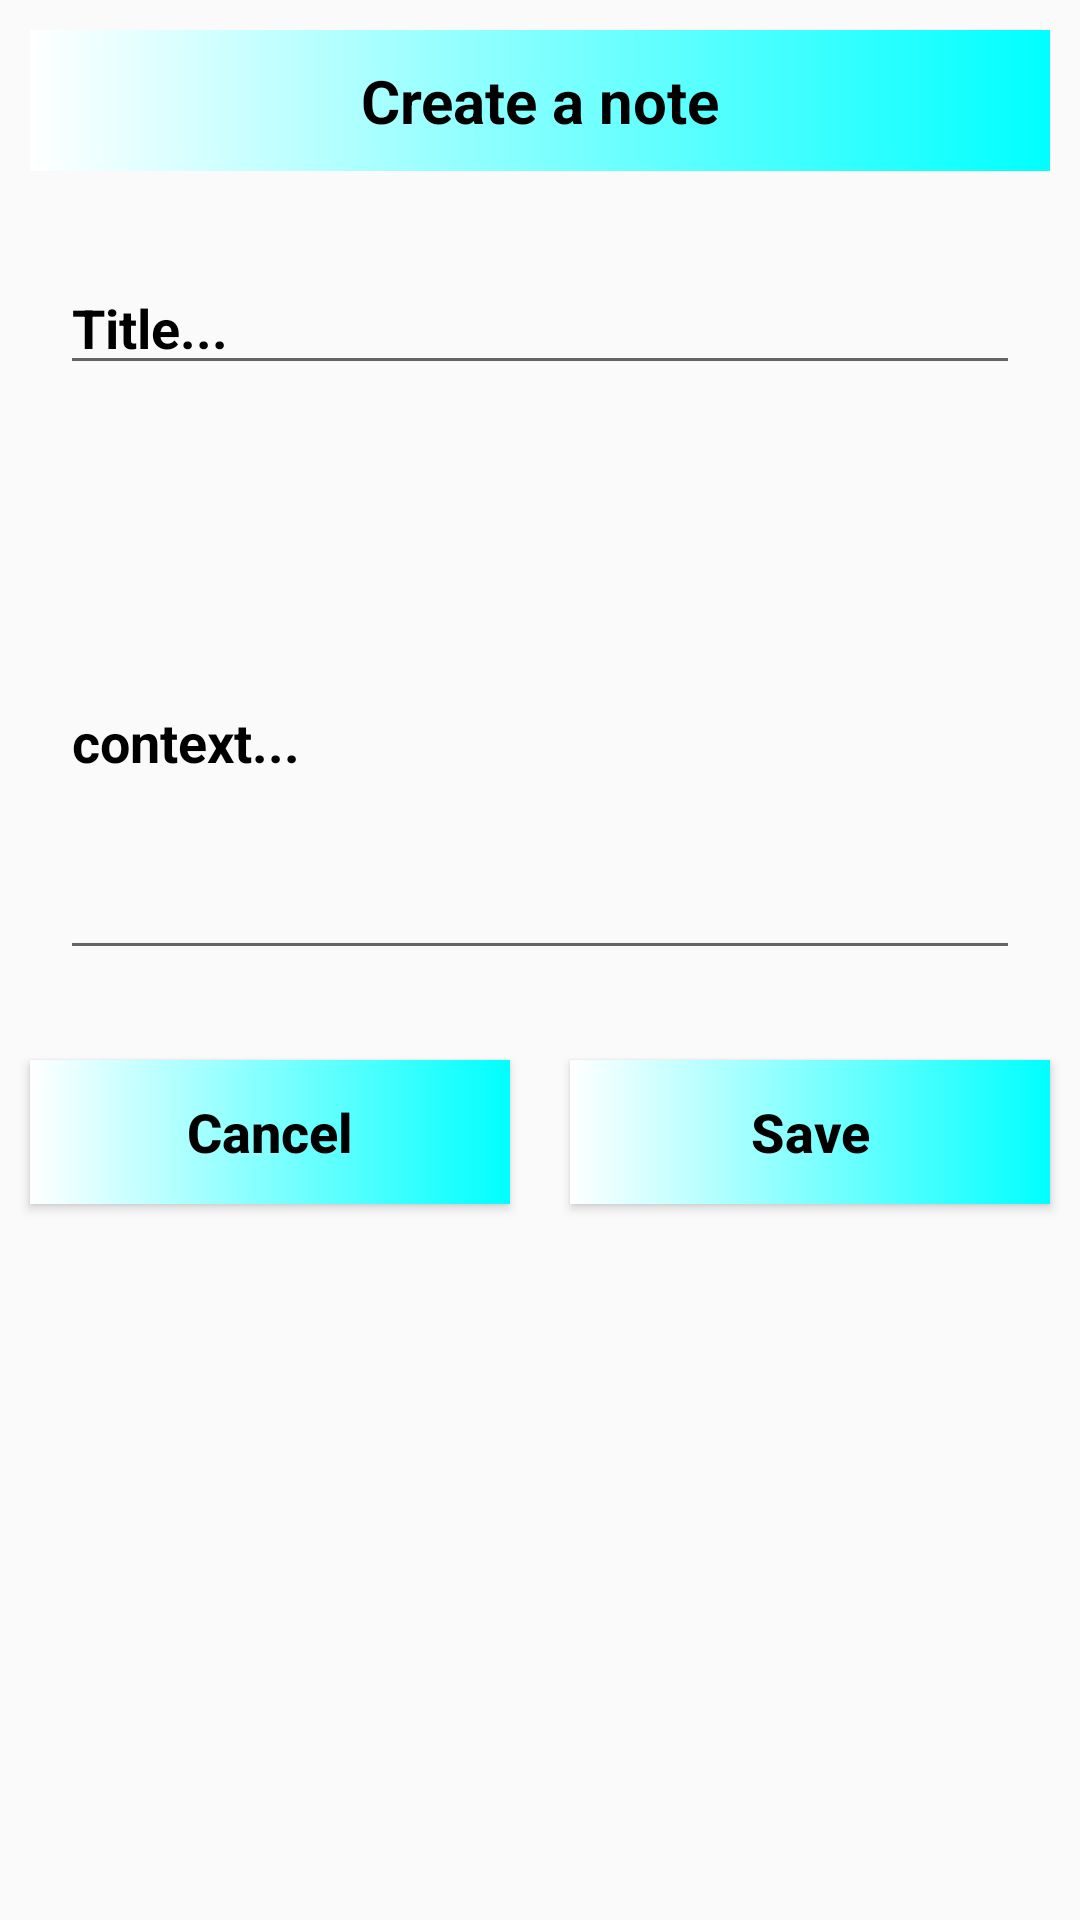

Android layout source for this screen:
<!-- AndroidManifest.xml: application theme Theme.TravelBuddy -->
<!-- res/layout/new_note.xml -->
<?xml version="1.0" encoding="utf-8"?>

<LinearLayout
    xmlns:android="http://schemas.android.com/apk/res/android"
    android:layout_width="match_parent"
    android:orientation="vertical"
    android:layout_height="match_parent">

    <TextView
        android:layout_width="match_parent"
        android:layout_height="wrap_content"
        android:layout_margin="10dp"
        android:background="@drawable/option_design"
        android:gravity="center"
        android:padding="10dp"
        android:text="Create a note"
        android:textColor="@color/black"
        android:textSize="20sp"
        android:textStyle="bold" />

    <LinearLayout
        android:layout_width="match_parent"
        android:layout_height="wrap_content"
        android:layout_margin="10dp"
        android:orientation="horizontal">

        <RelativeLayout
            android:layout_width="0dp"
            android:layout_height="wrap_content"
            android:layout_weight="4">
            <EditText
                android:id="@+id/title"
                android:layout_width="match_parent"
                android:layout_height="wrap_content"
                android:hint="Title..."
                android:textColor="#000"
                android:textColorHint="#000"
                android:textStyle="bold"
                android:layout_margin="10dp"/>
        </RelativeLayout>

    </LinearLayout>

    <LinearLayout
        android:layout_width="match_parent"
        android:layout_height="wrap_content"
        android:layout_margin="10dp"
        android:orientation="horizontal">

        <RelativeLayout
            android:layout_width="0dp"
            android:layout_height="wrap_content"
            android:layout_weight="4">

            <EditText
                android:id="@+id/context"
                android:layout_width="382dp"
                android:layout_height="155dp"
                android:layout_marginStart="10dp"
                android:layout_marginTop="10dp"
                android:layout_marginEnd="10dp"
                android:layout_marginBottom="10dp"
                android:hint="context..."
                android:textColor="#000"
                android:textColorHint="#000"
                android:textStyle="bold" />
        </RelativeLayout>
    </LinearLayout>

    <LinearLayout
        android:layout_width="match_parent"
        android:layout_height="wrap_content"
        android:orientation="horizontal">

        <RelativeLayout
            android:layout_width="0dp"
            android:layout_height="wrap_content"
            android:layout_weight="2">

            <Button
                android:id="@+id/CancelBtn"
                android:layout_width="match_parent"
                android:layout_height="wrap_content"
                android:layout_marginStart="10dp"
                android:layout_marginTop="10dp"
                android:layout_marginEnd="10dp"
                android:layout_marginBottom="10dp"
                android:background="@drawable/option_design"
                android:text="Cancel"
                android:textColor="@color/black"
                android:textAllCaps="false"
                android:textSize="18sp"
                android:textStyle="bold" />

        </RelativeLayout>
        <RelativeLayout
            android:layout_width="0dp"
            android:layout_height="wrap_content"
            android:layout_weight="2">

            <Button
                android:id="@+id/saveBtn"
                android:layout_width="match_parent"
                android:layout_height="wrap_content"
                android:layout_marginStart="10dp"
                android:layout_marginTop="10dp"
                android:layout_marginEnd="10dp"
                android:layout_marginBottom="10dp"
                android:background="@drawable/option_design"
                android:text="Save"
                android:textAllCaps="false"
                android:textColor="@color/black"
                android:textSize="18sp"
                android:textStyle="bold" />
        </RelativeLayout>
    </LinearLayout>
</LinearLayout>
<!-- resources referenced by this layout -->
<resources>
  <color name="black">#FF000000</color>
  <!-- drawable option_design (drawable) -->
  <?xml version="1.0" encoding="utf-8"?>
  
  <shape xmlns:android="http://schemas.android.com/apk/res/android">
  
      <gradient
          android:endColor="#f0ff"
          android:startColor="#ffff"/>
  </shape>
  <style name="Theme.TravelBuddy" parent="Theme.AppCompat.Light.DarkActionBar">
          
          <item name="colorPrimary">@color/purple_500</item>
          <item name="colorPrimaryVariant">@color/purple_700</item>
          <item name="colorOnPrimary">@color/white</item>
          <item name="windowActionBar">false</item>
          <item name="windowNoTitle">true</item>
  
          
          <item name="android:statusBarColor" tools:targetApi="l">?attr/colorPrimaryVariant</item>
          
      </style>
  <color name="purple_500">#FF6200EE</color>
  <color name="purple_700">#FF3700B3</color>
  <color name="white">#FFFFFFFF</color>
</resources>
